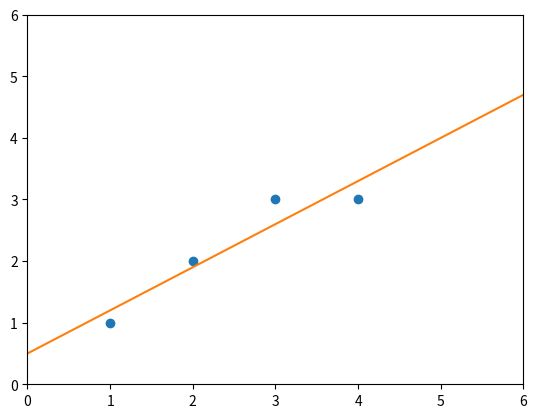

Write Python code to recreate this figure.
#!/usr/bin/env python
# coding: utf-8

# In[25]:


import matplotlib.pyplot as plt
import numpy as np


# In[26]:


def least_squares(mat, arr, m, n):
    #matrix for A.T * A
    AT_A = np.zeros((n,n))
    #Right hand side vector
    b = np.zeros((1,n)).T

    #Solution Vector
    x_hat = np.zeros((1,n)).T
    
    #Calculate A.T * A
    for i in range(m):
        b[0,0] += mat[i,0] * arr[i]
        b[1,0] += mat[i,1] * arr[i]
        for j in range(n):
            AT_A[0,j] += mat[i,0] * mat[i,j]
            AT_A[1,j] += mat[i,1] * mat[i,j]

    #Perform Elimination on A.T * A & right side b        
    row_multiple = AT_A[1,0]/AT_A[0,0]
    AT_A[1] -= (row_multiple)*AT_A[0]
    b[1,0] -= row_multiple*b[0,0]

    
    #Solve for x-hat
    x_hat[1,0] = b[1,0] / AT_A[1,1]
    x_hat[0,0] = (b[0,0] - AT_A[0,1]*(b[1,0] / AT_A[1,1])) / AT_A[0,0]
    return x_hat


# In[27]:


mat = np.array([
    [1.,1.],
    [1.,2.],
    [1.,3.],
    [1.,4.],
])

arr = np.array([
                [1., 2., 3., 3.]
]).T

x_hat = least_squares(mat, arr, 4, 2)

#set up grid and plot points
plt.plot(mat[:,1], arr[:,0], "o")
plt.axis([0,6,0,6])

#create x and f(x) to be plotted
x = np.linspace(0,6,100)
y = x_hat[0,0] + x_hat[1,0] * x

#plot regression line
plt.plot(x,y)


# In[ ]:





# In[ ]:





# In[ ]:




